Run: headless pygame with SDL's dummy video driver; simulated clock (each Clock.tick advances the game by its frame time, no real sleeping); random seed 0; keys injected as events and as key.get_pressed() state; mouse plan: one left click at the window centre at the start of phase 2, then a move to the lower-right quarter at the start of phase 3.
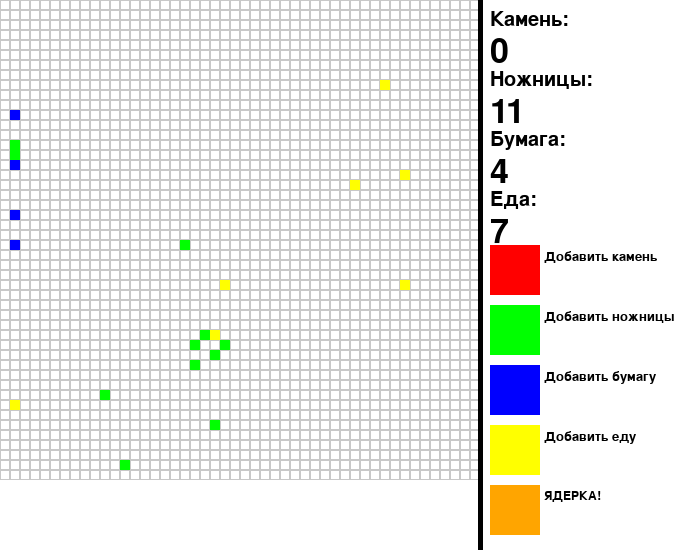
Frame 1 of 4 · flips 1–60 · no input
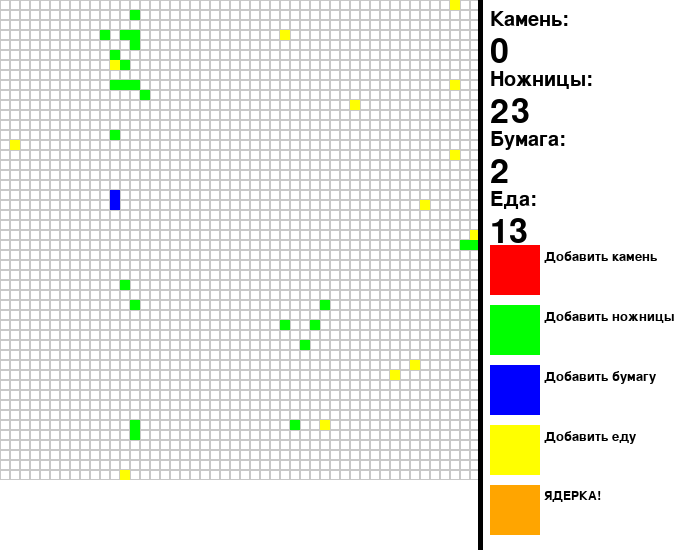
Frame 2 of 4 · flips 61–180 · clicked the window centre · tapped SPACE, RETURN · held RIGHT (→), D
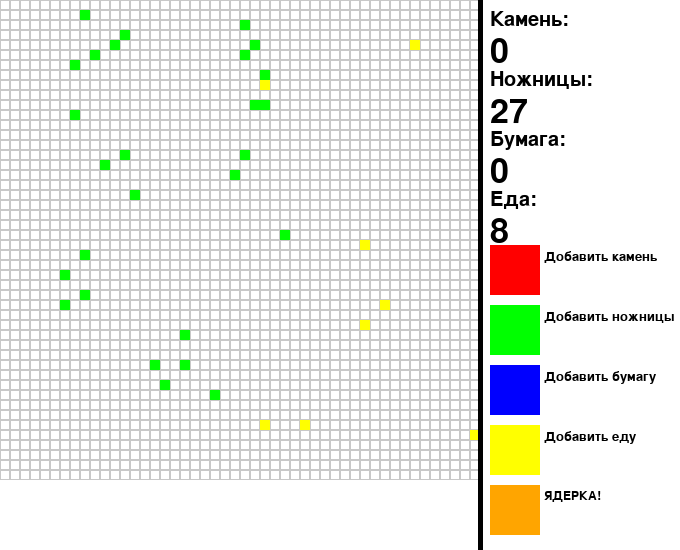
Frame 3 of 4 · flips 181–300 · moved the mouse to the lower-right quarter · held DOWN (↓), S
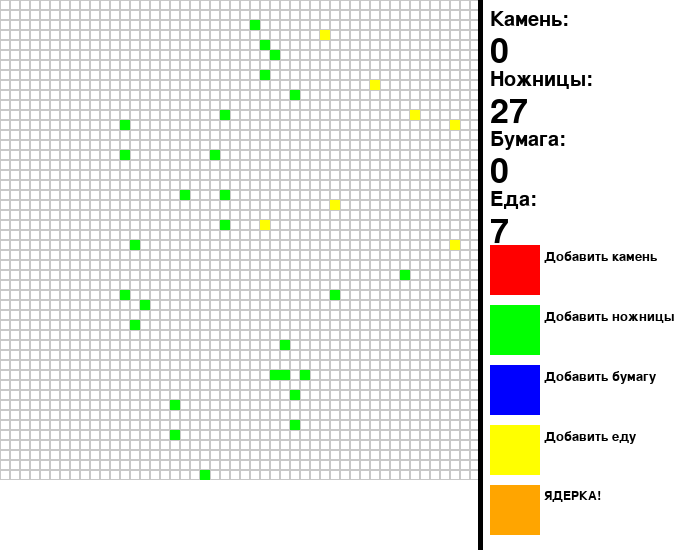
Frame 4 of 4 · flips 301–420 · held LEFT (←), A, UP (↑), W

The pygame program that drew these frames:

import pygame
import random
from pygame.sprite import Sprite

# Инициализация Pygame
pygame.init()

# Цвета
WHITE = (255, 255, 255)
BLACK = (0, 0, 0)
RED = (255, 0, 0)       # Камень (побеждает Ножницы)
GREEN = (0, 255, 0)     # Ножницы (побеждают Бумагу)
BLUE = (0, 0, 255)      # Бумага (побеждает Камень)
YELLOW = (255, 255, 0)  # Еда (может быть съедена всеми)
GRAY = (200, 200, 200)  # Сетка
ORANGE = (255, 165, 0)  # Ядерка

# Параметры поля
GRID_SIZE = 48
CELL_SIZE = 10
GAME_WIDTH = GRID_SIZE * CELL_SIZE
GAME_HEIGHT = GRID_SIZE * CELL_SIZE
PANEL_WIDTH = 200
WIDTH = GAME_WIDTH + PANEL_WIDTH
HEIGHT = GAME_HEIGHT
SCREEN = pygame.display.set_mode((WIDTH, HEIGHT))
pygame.display.set_caption("Экосистема 'Камень-Ножницы-Бумага'")

class Object(Sprite):
    def __init__(self, x, y, color):
        super().__init__()
        self.image = pygame.Surface((CELL_SIZE, CELL_SIZE))
        self.image.fill(color)
        self.rect = self.image.get_rect()
        self.rect.x = x * CELL_SIZE
        self.rect.y = y * CELL_SIZE
        self.x = x
        self.y = y
        self.color = color

    def draw(self, surface):
        surface.blit(self.image, self.rect)

class Animal(Object):
    def __init__(self, x, y, color, animal_type):
        super().__init__(x, y, color)
        self.type = animal_type  # 'rock', 'scissors', 'paper'
        self.energy = 100
        self.speed = 1
        self.target = None
        self.cooldown = 0
        self.reproduction_threshold = 150  # Порог энергии для размножения
        self.reproduction_cost = 50  # Стоимость размножения
    
    def find_path(self, targets, grid_size, occupied_cells):
        if not targets:
            return None
        
        queue = []
        queue.append(((self.x, self.y), [(self.x, self.y)]))
        visited = set()
        visited.add((self.x, self.y))
        
        directions = [(-1, 0), (1, 0), (0, -1), (0, 1)]
        
        while queue:
            (x, y), path = queue.pop(0)
            
            for dx, dy in directions:
                nx, ny = x + dx, y + dy
                if (0 <= nx < grid_size and 0 <= ny < grid_size and 
                    (nx, ny) not in visited and 
                    (nx, ny) not in occupied_cells):
                    new_path = path + [(nx, ny)]
                    if (nx, ny) in targets:
                        return new_path
                    visited.add((nx, ny))
                    queue.append(((nx, ny), new_path))
        return None
    
    def move(self, path, animals):
        if path and len(path) > 1:
            steps = min(self.speed, len(path)-1)
            new_x, new_y = path[steps]
            
            # Проверяем, не занята ли клетка другим животным
            cell_occupied = any(a.x == new_x and a.y == new_y for a in animals if a != self)
            
            if not cell_occupied:
                self.x, self.y = new_x, new_y
                self.rect.x = self.x * CELL_SIZE
                self.rect.y = self.y * CELL_SIZE
                self.energy -= 1
                return path[steps:]
            else:
                # Если клетка занята, проверяем, можем ли мы атаковать
                for other in animals:
                    if other.x == new_x and other.y == new_y and other != self:
                        if self.can_attack(other):
                            if self.cooldown <= 0:
                                self.attack(other)
                                self.cooldown = 5
                            return path[steps:]
        return path
    
    def can_attack(self, other):
        return RULES[self.type] == other.type
    
    def attack(self, other):
        other.energy = 0
        self.energy += 50
    
    def try_reproduce(self, animals):
        if self.energy >= self.reproduction_threshold:
            directions = [(-1, 0), (1, 0), (0, -1), (0, 1)]
            random.shuffle(directions)
            
            for dx, dy in directions:
                new_x, new_y = self.x + dx, self.y + dy
                if (0 <= new_x < GRID_SIZE and 0 <= new_y < GRID_SIZE and
                    not any(a.x == new_x and a.y == new_y for a in animals)):
                    
                    if self.type == 'rock':
                        new_animal = Rock(new_x, new_y)
                    elif self.type == 'scissors':
                        new_animal = Scissors(new_x, new_y)
                    else:
                        new_animal = Paper(new_x, new_y)
                    
                    animals.append(new_animal)
                    self.energy -= self.reproduction_cost
                    break

class Rock(Animal):
    def __init__(self, x, y):
        super().__init__(x, y, RED, 'rock')
        self.speed = random.randint(1, 2)

class Scissors(Animal):
    def __init__(self, x, y):
        super().__init__(x, y, GREEN, 'scissors')
        self.energy = 200  # Ножницы имеют в два раза больше энергии
        self.reproduction_threshold = 250
        self.reproduction_cost = 30

class Paper(Animal):
    def __init__(self, x, y):
        super().__init__(x, y, BLUE, 'paper')
        self.speed = random.randint(1, 2)
    
    def can_attack(self, other):
        # Бумага воспринимает всех как еду
        return True
    
    def try_reproduce(self, animals):
        # Бумага не размножается
        pass

class Food(Object):
    def __init__(self, x, y):
        super().__init__(x, y, YELLOW)

# Создание объектов
animals = []
foods = []

# Правила "Камень-Ножницы-Бумага"
RULES = {
    'rock': 'scissors',    # Камень побеждает Ножницы
    'scissors': 'paper',   # Ножницы побеждают Бумагу
    'paper': 'rock'        # Бумага побеждает Камень
}

# Генерация случайных животных
for _ in range(1):
    x, y = random.randint(0, GRID_SIZE-1), random.randint(0, GRID_SIZE-1)
    animals.append(Rock(x, y))

for _ in range(10):
    x, y = random.randint(0, GRID_SIZE-1), random.randint(0, GRID_SIZE-1)
    animals.append(Scissors(x, y))

for _ in range(8):
    x, y = random.randint(0, GRID_SIZE-1), random.randint(0, GRID_SIZE-1)
    animals.append(Paper(x, y))

# Генерация случайной еды (20 штук)
for _ in range(20):
    x, y = random.randint(0, GRID_SIZE-1), random.randint(0, GRID_SIZE-1)
    foods.append(Food(x, y))

# Кнопки для панели управления
buttons = [
    (pygame.Rect(GAME_WIDTH + 10, 245, 50, 50), RED, "Добавить камень"),
    (pygame.Rect(GAME_WIDTH + 10, 305, 50, 50), GREEN, "Добавить ножницы"),
    (pygame.Rect(GAME_WIDTH + 10, 365, 50, 50), BLUE, "Добавить бумагу"),
    (pygame.Rect(GAME_WIDTH + 10, 425, 50, 50), YELLOW, "Добавить еду"),
    (pygame.Rect(GAME_WIDTH + 10, 485, 50, 50), ORANGE, "ЯДЕРКА!")
]

# Увеличиваем высоту окна для кнопки
HEIGHT = max(HEIGHT, 550)
SCREEN = pygame.display.set_mode((WIDTH, HEIGHT))

def nuclear_blast():
    """Очищает всё поле"""
    global animals, foods
    animals = []
    foods = []

# Основной цикл
running = True
clock = pygame.time.Clock()

while running:
    for event in pygame.event.get():
        if event.type == pygame.QUIT:
            running = False
        
        if event.type == pygame.MOUSEBUTTONDOWN and event.button == 1:
            mouse_pos = pygame.mouse.get_pos()
            
            # Проверяем нажатие кнопок
            for i, (rect, _, _) in enumerate(buttons):
                if rect.collidepoint(mouse_pos):
                    if i == 4:  # Ядерка
                        nuclear_blast()
                    else:
                        # Находим пустую клетку
                        occupied_cells = {(a.x, a.y) for a in animals} | {(f.x, f.y) for f in foods}
                        empty_cells = [(x, y) for x in range(GRID_SIZE) for y in range(GRID_SIZE)
                                     if (x, y) not in occupied_cells]
                        
                        if empty_cells:
                            x, y = random.choice(empty_cells)
                            if i == 0:  # Камень
                                animals.append(Rock(x, y))
                            elif i == 1:  # Ножницы
                                animals.append(Scissors(x, y))
                            elif i == 2:  # Бумага
                                animals.append(Paper(x, y))
                            elif i == 3:  # Еда
                                foods.append(Food(x, y))
    
    # Получаем список занятых клеток
    occupied_cells = {(a.x, a.y) for a in animals}
    
    # Обновление животных
    for animal in animals[:]:
        if animal.energy <= 0:
            animals.remove(animal)
            continue
        
        if animal.cooldown > 0:
            animal.cooldown -= 1
        
        # Определяем цели в зависимости от типа животного
        if isinstance(animal, Paper):
            # Для бумаги все - еда (включая других животных)
            all_targets = [(a.x, a.y) for a in animals if a != animal] + [(f.x, f.y) for f in foods]
            path = animal.find_path(all_targets, GRID_SIZE, occupied_cells)
        else:
            # Для камня и ножниц сначала ищем еду
            food_targets = [(food.x, food.y) for food in foods]
            path = animal.find_path(food_targets, GRID_SIZE, occupied_cells)
            
            if not path and animal.type != 'paper':
                # Если еды нет, ищем жертву
                prey_types = [RULES[animal.type]]
                prey_targets = [(a.x, a.y) for a in animals if a.type in prey_types and a != animal]
                path = animal.find_path(prey_targets, GRID_SIZE, occupied_cells)
        
        if path:
            new_path = animal.move(path, animals)
            if path and new_path and len(new_path) < len(path):
                target_x, target_y = path[-1]
                if animal.x == target_x and animal.y == target_y:
                    # Проверяем, съели ли мы еду
                    for food in foods[:]:
                        if animal.x == food.x and animal.y == food.y:
                            foods.remove(food)
                            animal.energy += 30
                            animal.try_reproduce(animals)
                            break
                    # Проверяем, съели ли мы другое животное (для бумаги)
                    for other in animals[:]:
                        if other.x == target_x and other.y == target_y and other != animal:
                            if animal.can_attack(other):
                                animal.attack(other)
                                animal.try_reproduce(animals)
                                break
    
    # Периодическое добавление новой еды
    if random.random() < 0.50 and len(foods) < 30:
        empty_cells = [(x, y) for x in range(GRID_SIZE) for y in range(GRID_SIZE)
                    if (x, y) not in occupied_cells and 
                    not any(f.x == x and f.y == y for f in foods)]
        if empty_cells:
            x, y = random.choice(empty_cells)
            foods.append(Food(x, y))
    
    # Отрисовка
    SCREEN.fill(WHITE)
    
    # Отрисовка игрового поля
    game_surface = pygame.Surface((GAME_WIDTH, GAME_HEIGHT))
    game_surface.fill(WHITE)
    
    # Сетка
    for x in range(GRID_SIZE):
        for y in range(GRID_SIZE):
            rect = pygame.Rect(x * CELL_SIZE, y * CELL_SIZE, CELL_SIZE, CELL_SIZE)
            pygame.draw.rect(game_surface, GRAY, rect, 1)
    
    # Еда
    for food in foods:
        food.draw(game_surface)
    
    # Животные
    for animal in animals:
        animal.draw(game_surface)
    
    # Отображаем игровое поле
    SCREEN.blit(game_surface, (0, 0))
    
    # Отрисовка панели управления
    pygame.draw.line(SCREEN, BLACK, (GAME_WIDTH, 0), (GAME_WIDTH, HEIGHT), 5)
    
    # Шрифты
    font = pygame.font.Font(None, 30)
    count_font = pygame.font.Font(None, 50)
    button_font = pygame.font.Font(None, 20)
    
    # Статистика
    rock_count = sum(1 for a in animals if a.type == 'rock')
    scissors_count = sum(1 for a in animals if a.type == 'scissors')
    paper_count = sum(1 for a in animals if a.type == 'paper')
    
    # Надписи животных
    labels = [
        ("Камень:", GAME_WIDTH + 10, 10),
        ("Ножницы:", GAME_WIDTH + 10, 70),
        ("Бумага:", GAME_WIDTH + 10, 130),
        ("Еда:", GAME_WIDTH + 10, 190)
    ]
    
    for text, x, y in labels:
        surface = font.render(text, True, BLACK)
        SCREEN.blit(surface, (x, y))
    
    # Значения счетчиков
    count_positions = [
        (str(rock_count), GAME_WIDTH + 10, 35),
        (str(scissors_count), GAME_WIDTH + 10, 95),
        (str(paper_count), GAME_WIDTH + 10, 155),
        (str(len(foods)), GAME_WIDTH + 10, 215)
    ]
    
    for text, x, y in count_positions:
        surface = count_font.render(text, True, BLACK)
        SCREEN.blit(surface, (x, y))
    
    # Рисуем кнопки и их подписи
    button_labels = []
    for i, (rect, color, text) in enumerate(buttons):
        pygame.draw.rect(SCREEN, color, rect)
        label_pos = (GAME_WIDTH + 64, 250 + i * 60)
        button_labels.append((text, *label_pos))
    
    for text, x, y in button_labels:
        # Для кнопки "ЯДЕРКА!" используем меньший шрифт
        font_size = 18 if text == "ЯДЕРКА!" else 20
        button_font = pygame.font.Font(None, font_size)
        surface = button_font.render(text, True, BLACK)
        SCREEN.blit(surface, (x, y))
    
    pygame.display.flip()
    clock.tick(60)

pygame.quit()
